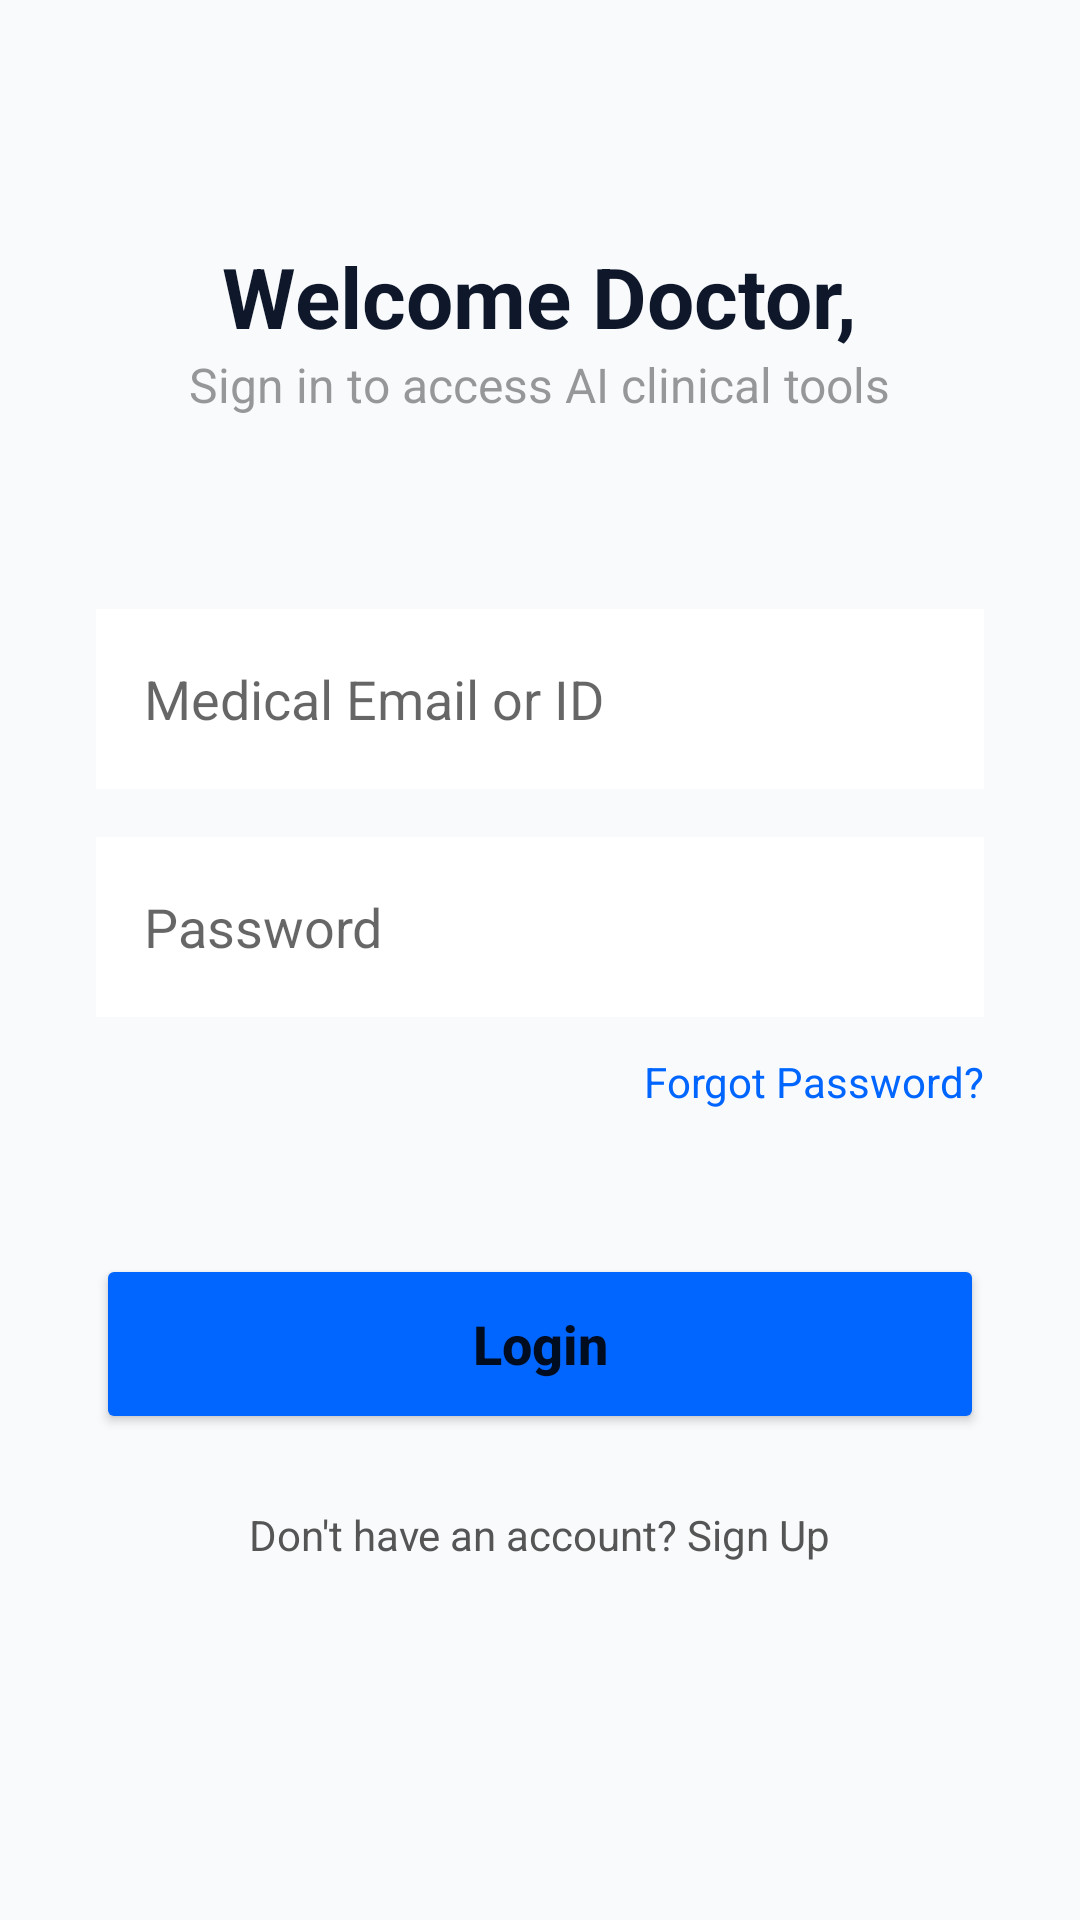

Reconstruct the res/layout file that produces this screen, plus the resources it refers to.
<!-- AndroidManifest.xml: application theme Theme.PathoAI -->
<!-- res/layout/activity_login.xml -->
<?xml version="1.0" encoding="utf-8"?>
<ViewFlipper xmlns:android="http://schemas.android.com/apk/res/android"
    android:id="@+id/authViewFlipper"
    android:layout_width="match_parent"
    android:layout_height="match_parent"
    android:background="@color/bg_light">

    
    <LinearLayout
        android:layout_width="match_parent"
        android:layout_height="match_parent"
        android:orientation="vertical"
        android:padding="32dp"
        android:gravity="center_horizontal">

        <TextView
            android:layout_width="wrap_content"
            android:layout_height="wrap_content"
            android:layout_marginTop="48dp"
            android:text="Welcome Doctor,"
            android:textColor="@color/primary_dark"
            android:textSize="28sp"
            android:textStyle="bold" />

        <TextView
            android:layout_width="wrap_content"
            android:layout_height="wrap_content"
            android:text="Sign in to access AI clinical tools"
            android:textColor="#555555"
            android:alpha="0.6"
            android:textSize="16sp" />

        <EditText
            android:id="@+id/et_email"
            android:layout_width="match_parent"
            android:layout_height="60dp"
            android:layout_marginTop="64dp"
            android:background="#FFFFFF"
            android:hint="Medical Email or ID"
            android:inputType="textEmailAddress"
            android:padding="16dp" />

        <EditText
            android:id="@+id/et_password"
            android:layout_width="match_parent"
            android:layout_height="60dp"
            android:layout_marginTop="16dp"
            android:background="#FFFFFF"
            android:hint="Password"
            android:inputType="textPassword"
            android:padding="16dp" />

        <TextView
            android:id="@+id/tv_forgot_password"
            android:layout_width="wrap_content"
            android:layout_height="wrap_content"
            android:layout_gravity="end"
            android:layout_marginTop="12dp"
            android:text="Forgot Password?"
            android:textColor="@color/primary"
            android:clickable="true"
            android:focusable="true" />

        <Button
            android:id="@+id/btn_login"
            android:layout_width="match_parent"
            android:layout_height="60dp"
            android:layout_marginTop="48dp"
            android:backgroundTint="@color/primary"
            android:text="Login"
            android:textAllCaps="false"
            android:textSize="18sp"
            android:textStyle="bold" />

        <TextView
            android:id="@+id/tv_go_signup"
            android:layout_width="wrap_content"
            android:layout_height="wrap_content"
            android:layout_marginTop="24dp"
            android:text="Don't have an account? Sign Up"
            android:textColor="#555555"
            android:clickable="true"
            android:focusable="true" />
    </LinearLayout>

    
    <LinearLayout
        android:layout_width="match_parent"
        android:layout_height="match_parent"
        android:orientation="vertical"
        android:padding="32dp"
        android:gravity="center_horizontal">

        <TextView
            android:layout_width="wrap_content"
            android:layout_height="wrap_content"
            android:layout_marginTop="48dp"
            android:text="Create Account"
            android:textColor="@color/primary_dark"
            android:textSize="28sp"
            android:textStyle="bold" />

        <EditText
            android:id="@+id/et_signup_name"
            android:layout_width="match_parent"
            android:layout_height="60dp"
            android:layout_marginTop="48dp"
            android:background="#FFFFFF"
            android:hint="Full Name"
            android:inputType="textPersonName"
            android:padding="16dp" />

        <EditText
            android:id="@+id/et_signup_email"
            android:layout_width="match_parent"
            android:layout_height="60dp"
            android:layout_marginTop="16dp"
            android:background="#FFFFFF"
            android:hint="Medical Email"
            android:inputType="textEmailAddress"
            android:padding="16dp" />

        <EditText
            android:id="@+id/et_signup_password"
            android:layout_width="match_parent"
            android:layout_height="60dp"
            android:layout_marginTop="16dp"
            android:background="#FFFFFF"
            android:hint="Password"
            android:inputType="textPassword"
            android:padding="16dp" />

        <Button
            android:id="@+id/btn_signup"
            android:layout_width="match_parent"
            android:layout_height="60dp"
            android:layout_marginTop="48dp"
            android:backgroundTint="@color/primary"
            android:text="Sign Up"
            android:textAllCaps="false"
            android:textSize="18sp"
            android:textStyle="bold" />

        <TextView
            android:id="@+id/tv_go_login"
            android:layout_width="wrap_content"
            android:layout_height="wrap_content"
            android:layout_marginTop="24dp"
            android:text="Already have an account? Login"
            android:textColor="#555555"
            android:clickable="true"
            android:focusable="true" />
    </LinearLayout>

    
    <LinearLayout
        android:layout_width="match_parent"
        android:layout_height="match_parent"
        android:orientation="vertical"
        android:padding="32dp"
        android:gravity="center_horizontal">

        <TextView
            android:layout_width="wrap_content"
            android:layout_height="wrap_content"
            android:layout_marginTop="48dp"
            android:text="Reset Password"
            android:textColor="@color/primary_dark"
            android:textSize="28sp"
            android:textStyle="bold" />

        <TextView
            android:layout_width="match_parent"
            android:layout_height="wrap_content"
            android:layout_marginTop="16dp"
            android:text="Enter your email to receive an OTP."
            android:gravity="center"
            android:textColor="#555555" />

        <EditText
            android:id="@+id/et_reset_email"
            android:layout_width="match_parent"
            android:layout_height="60dp"
            android:layout_marginTop="48dp"
            android:background="#FFFFFF"
            android:hint="Medical Email"
            android:inputType="textEmailAddress"
            android:padding="16dp" />

        <Button
            android:id="@+id/btn_send_otp"
            android:layout_width="match_parent"
            android:layout_height="60dp"
            android:layout_marginTop="32dp"
            android:backgroundTint="@color/primary"
            android:text="Send OTP"
            android:textAllCaps="false"
            android:textSize="18sp"
            android:textStyle="bold" />

        <TextView
            android:id="@+id/tv_back_to_login_from_reset"
            android:layout_width="wrap_content"
            android:layout_height="wrap_content"
            android:layout_marginTop="24dp"
            android:text="Back to Login"
            android:textColor="#555555"
            android:clickable="true"
            android:focusable="true" />
    </LinearLayout>

    
    <LinearLayout
        android:layout_width="match_parent"
        android:layout_height="match_parent"
        android:orientation="vertical"
        android:padding="32dp"
        android:gravity="center_horizontal">

        <TextView
            android:layout_width="wrap_content"
            android:layout_height="wrap_content"
            android:layout_marginTop="48dp"
            android:text="Enter OTP"
            android:textColor="@color/primary_dark"
            android:textSize="28sp"
            android:textStyle="bold" />

        <EditText
            android:id="@+id/et_otp"
            android:layout_width="match_parent"
            android:layout_height="60dp"
            android:layout_marginTop="48dp"
            android:background="#FFFFFF"
            android:hint="4-digit OTP"
            android:inputType="number"
            android:maxLength="4"
            android:gravity="center"
            android:letterSpacing="0.5"
            android:textSize="24sp"
            android:padding="16dp" />

        <Button
            android:id="@+id/btn_verify_otp"
            android:layout_width="match_parent"
            android:layout_height="60dp"
            android:layout_marginTop="32dp"
            android:backgroundTint="@color/primary"
            android:text="Verify &amp; Login"
            android:textAllCaps="false"
            android:textSize="18sp"
            android:textStyle="bold" />
            
        <TextView
            android:id="@+id/tv_back_to_login_from_otp"
            android:layout_width="wrap_content"
            android:layout_height="wrap_content"
            android:layout_marginTop="24dp"
            android:text="Back to Login"
            android:textColor="#555555"
            android:clickable="true"
            android:focusable="true" />
    </LinearLayout>

</ViewFlipper>
<!-- resources referenced by this layout -->
<resources>
  <color name="bg_light">#F8FAFC</color>
  <color name="primary">#0066FF</color>
  <color name="primary_dark">#0F172A</color>
  <style name="Theme.PathoAI" parent="Theme.MaterialComponents.DayNight.DarkActionBar">
          
          <item name="colorPrimary">@color/primary</item>
          <item name="colorPrimaryVariant">@color/primary_dark</item>
          <item name="colorOnPrimary">@color/white</item>
          
          <item name="colorSecondary">@color/teal_200</item>
          <item name="colorSecondaryVariant">@color/teal_700</item>
          <item name="colorOnSecondary">@color/black</item>
          
          <item name="android:statusBarColor">@color/primary_dark</item>
          
      </style>
  <color name="white">#FFFFFFFF</color>
  <color name="teal_200">#FF03DAC5</color>
  <color name="teal_700">#FF018786</color>
  <color name="black">#FF000000</color>
</resources>
